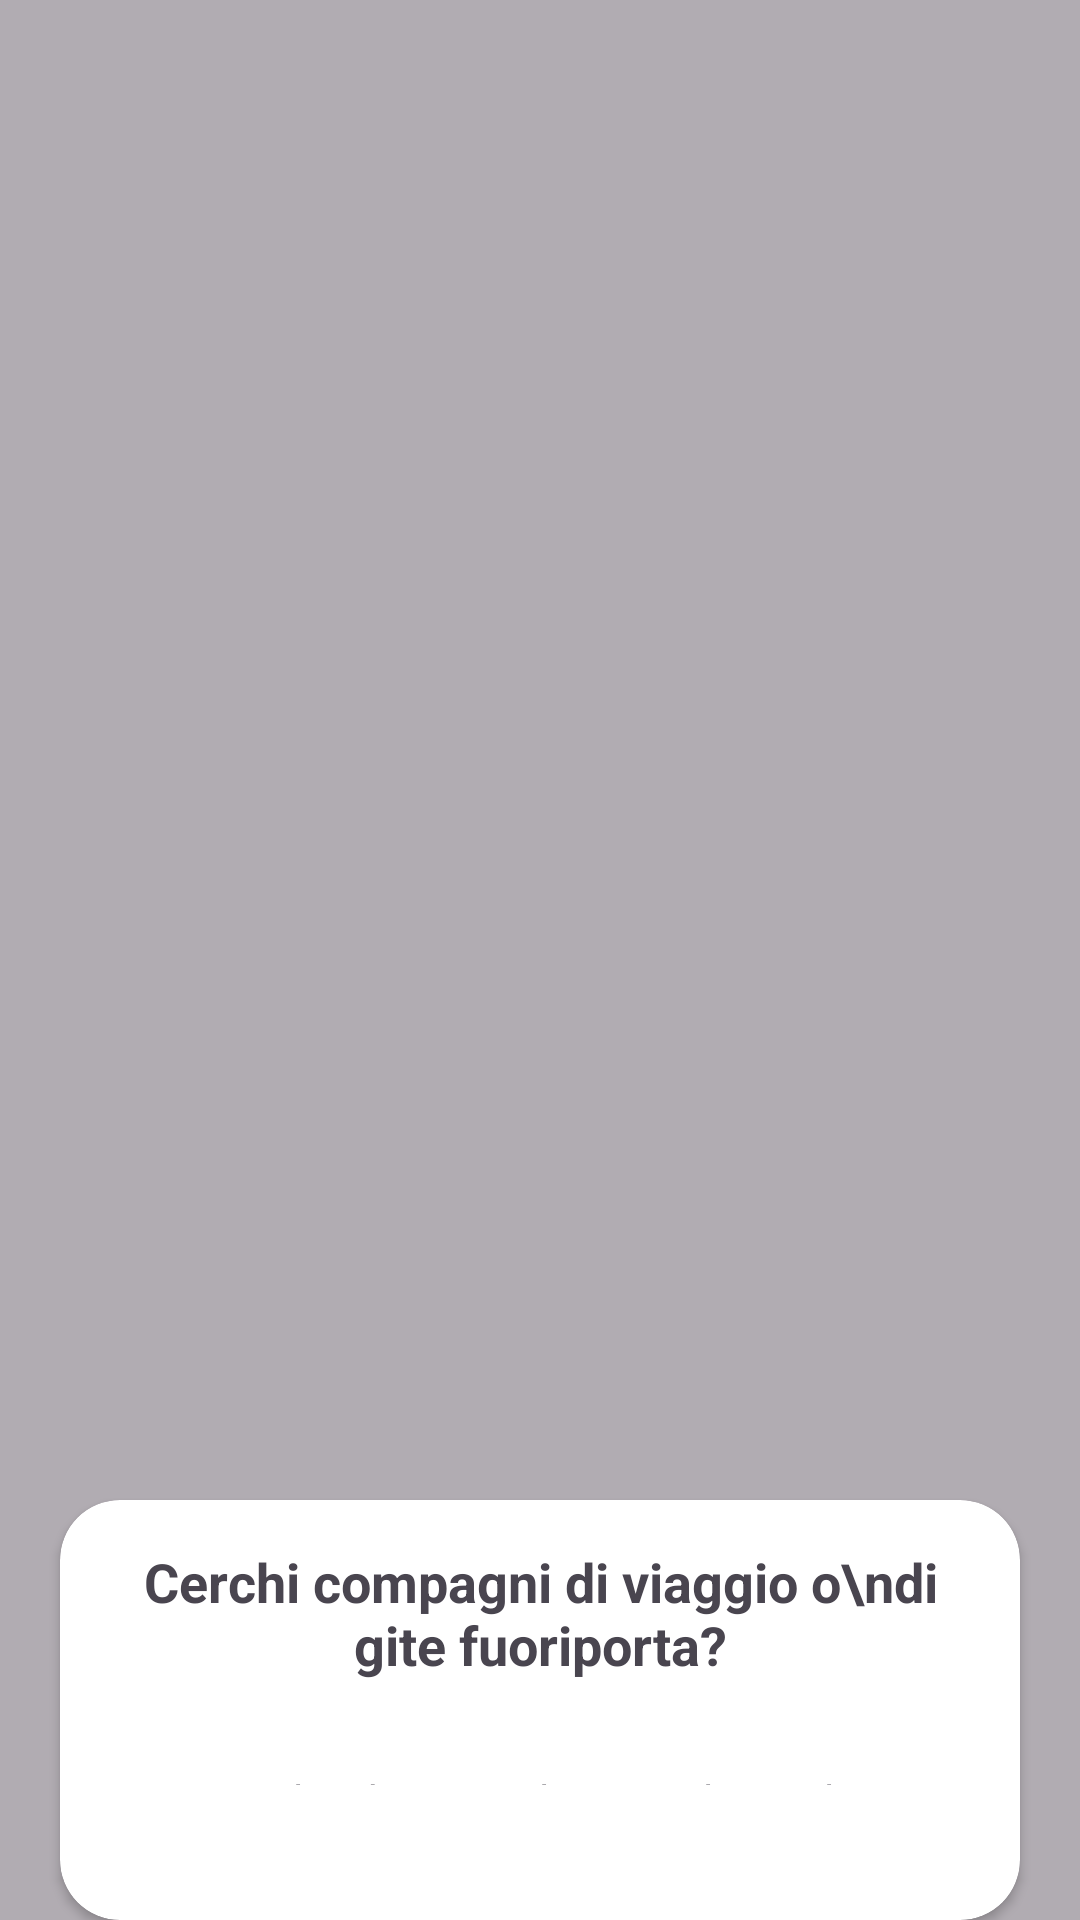

The Android layout XML behind this screen, and the referenced resources:
<!-- AndroidManifest.xml: application theme Theme.WeFly -->
<!-- res/layout/fragment_first_slide.xml -->
<?xml version="1.0" encoding="utf-8"?>
<RelativeLayout xmlns:android="http://schemas.android.com/apk/res/android"
    xmlns:tools="http://schemas.android.com/tools"
    xmlns:app="http://schemas.android.com/apk/res-auto"
    android:layout_width="match_parent"
    android:layout_height="match_parent"
    tools:context=".FirstSlideFragment"
    android:background="@drawable/image_first_slide_fragment">

   <RelativeLayout
       android:layout_width="match_parent"
       android:layout_height="match_parent"
       android:background = "@color/black"
       android:alpha="0.3"/>

   <androidx.cardview.widget.CardView
       android:id="@+id/cardView"
       android:layout_width="match_parent"
       android:layout_height="wrap_content"
       android:layout_marginTop="500dp"
       android:layout_marginBottom="0dp"
       android:layout_marginLeft="20dp"
       android:layout_marginRight="20dp"
       app:cardCornerRadius="20dp">

      <LinearLayout
          android:layout_width="match_parent"
          android:layout_height="wrap_content"
          android:orientation = "vertical"
          android:gravity="center"
          android:padding="15dp">

         <TextView
             android:layout_width="match_parent"
             android:layout_height="wrap_content"
             android:text="Cerchi compagni di viaggio o\ndi gite fuoriporta?"
             android:textStyle="bold"
             android:textSize="18sp"
             android:gravity="center"/>

         <TextView
             android:layout_width="wrap_content"
             android:layout_height="wrap_content"
             android:layout_marginTop="30dp"
             android:layout_marginBottom="30dp"
             android:text = "Trovali subito con il\n Social Traveling"
             android:gravity="center"/>


      </LinearLayout>

   </androidx.cardview.widget.CardView>
   <LinearLayout
       android:layout_width="match_parent"
       android:layout_height="wrap_content"
       android:orientation="horizontal"
       android:layout_below = "@id/cardView"
       android:layout_marginLeft="20dp"
       android:layout_marginRight="20dp"
       android:layout_marginTop="10dp">

      <TextView
          android:id="@+id/salta"
          android:layout_width="0dp"
          android:layout_height="wrap_content"
          android:text="Salta"
          android:textStyle="bold"
          android:textSize="18sp"
          android:textColor="@color/white"
          android:layout_weight="1"
          android:gravity="start"/>

      <TextView
          android:id="@+id/avanti"
          android:layout_width="0dp"
          android:layout_height="wrap_content"
          android:text="Avanti"
          android:textStyle="bold"
          android:textSize="18sp"
          android:textColor="@color/white"
          android:layout_weight="1"
          android:gravity="end"/>


   </LinearLayout>



</RelativeLayout>
<!-- resources referenced by this layout -->
<resources>
  <color name="black">#FF000000</color>
  <color name="white">#FFFFFFFF</color>
  <style name="Theme.WeFly" parent="Base.Theme.WeFly" />
  <style name="Base.Theme.WeFly" parent="Theme.Material3.DayNight.NoActionBar">
  
      </style>
</resources>
